Run: headless pygame with SDL's dummy video driver; simulated clock (each Clock.tick advances the game by its frame time, no real sleeping); random seed 0; keys injected as events and as key.get_pressed() state; no mouse input.
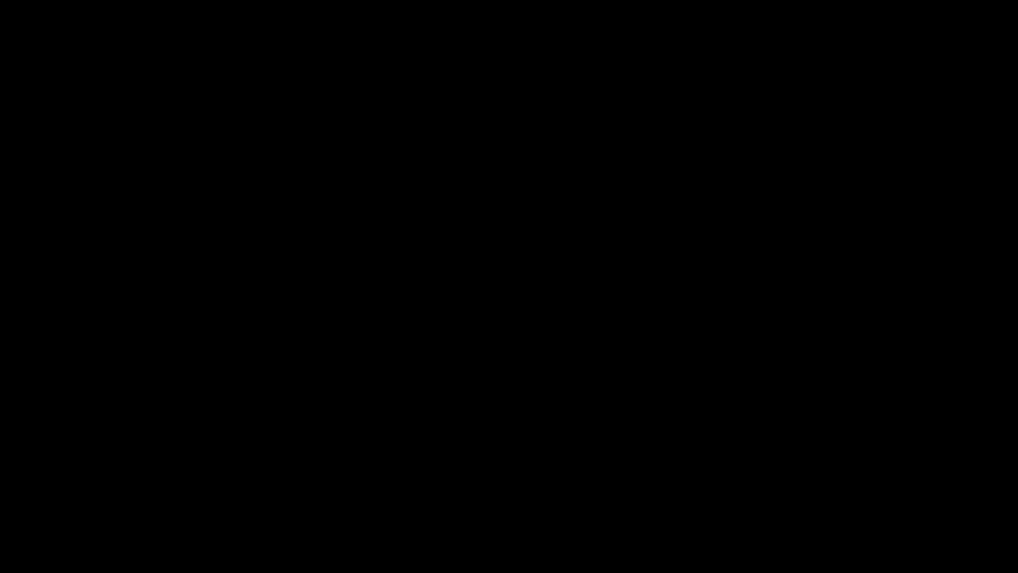
Frame 1 of 4 · flips 1–60 · no input
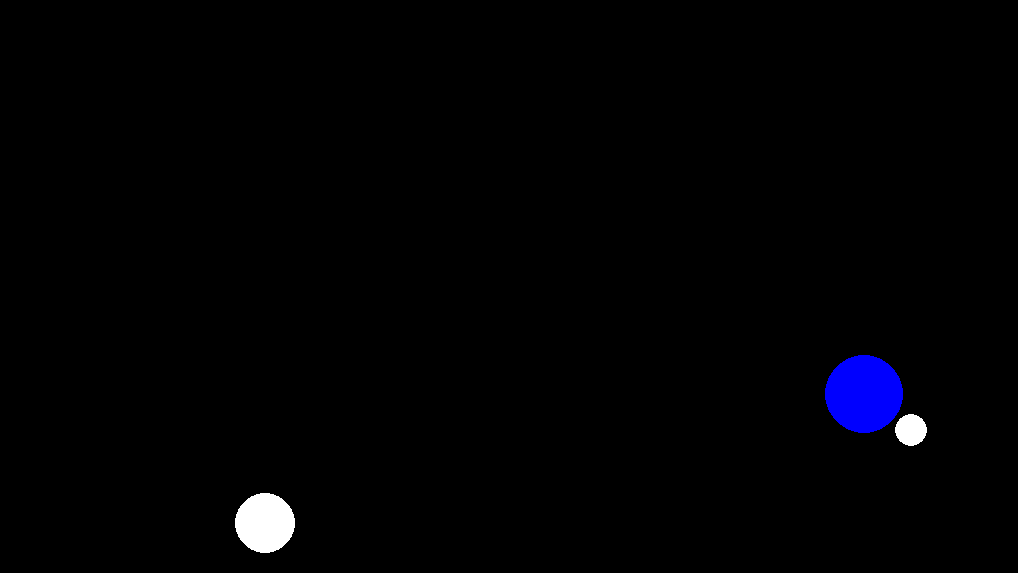
Frame 2 of 4 · flips 61–180 · tapped SPACE, RETURN · held RIGHT (→), D
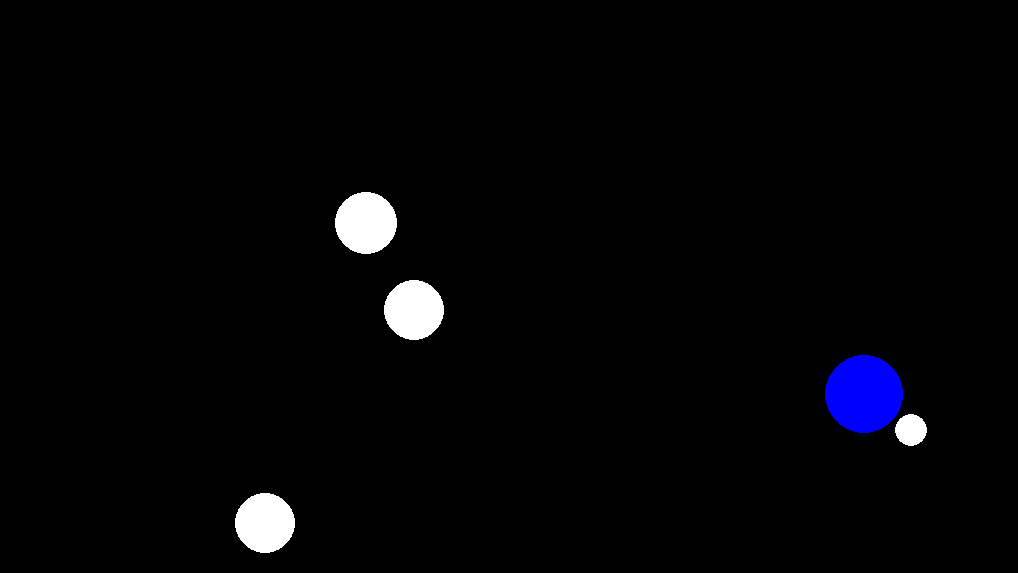
Frame 3 of 4 · flips 181–300 · held DOWN (↓), S
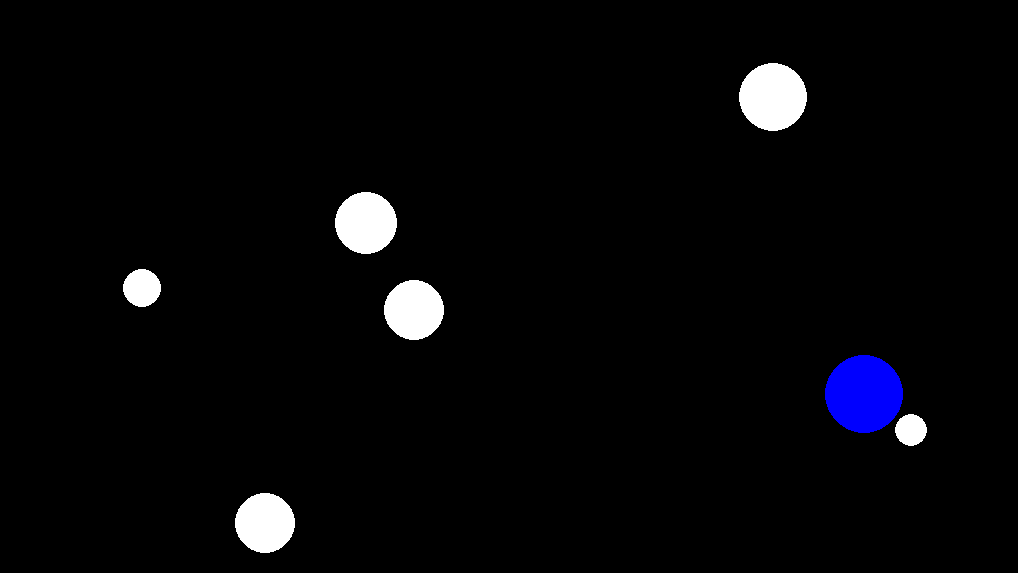
Frame 4 of 4 · flips 301–420 · held LEFT (←), A, UP (↑), W

The pygame program that drew these frames:

#### ---- LIBRARIES ---- ####
import random
import pygame
pygame.init()

#### ------------------------------- ####
#### ---- DRAW CIRCLES FUNCTION ---- ####
#### ------------------------------- ####
def random_circle(window, color = (255, 255, 255)):
    random_x = random.randint(0, 1018)
    random_y = random.randint(0, 573)
    random_size = random.randint(15, 40)

    pygame.draw.circle(window, (0, 0, 0), (random_x, random_y), random_size + 5)
    pygame.draw.circle(window, color, (random_x, random_y), random_size)

#### ---------------------- ####
#### ---- MAIN PROGRAM ---- ####
#### ---------------------- ####
w = pygame.display.set_mode([1018, 573])
w.fill((0, 0, 0))
c = pygame.time.Clock()
timer = 1000

#### ---- MAIN LOOP ---- ####
drawing = True
while drawing:

    for event in pygame.event.get():
        if event.type == pygame.QUIT:
            drawing = False

        elif event.type == pygame.KEYDOWN and event.key == pygame.K_SPACE:
            random_circle(w, (0, 0, 255))

    if timer <= 0:
        random_circle(w)
        timer = 1000

    timer -= c.get_time()
    pygame.display.flip()
    c.tick(30)
